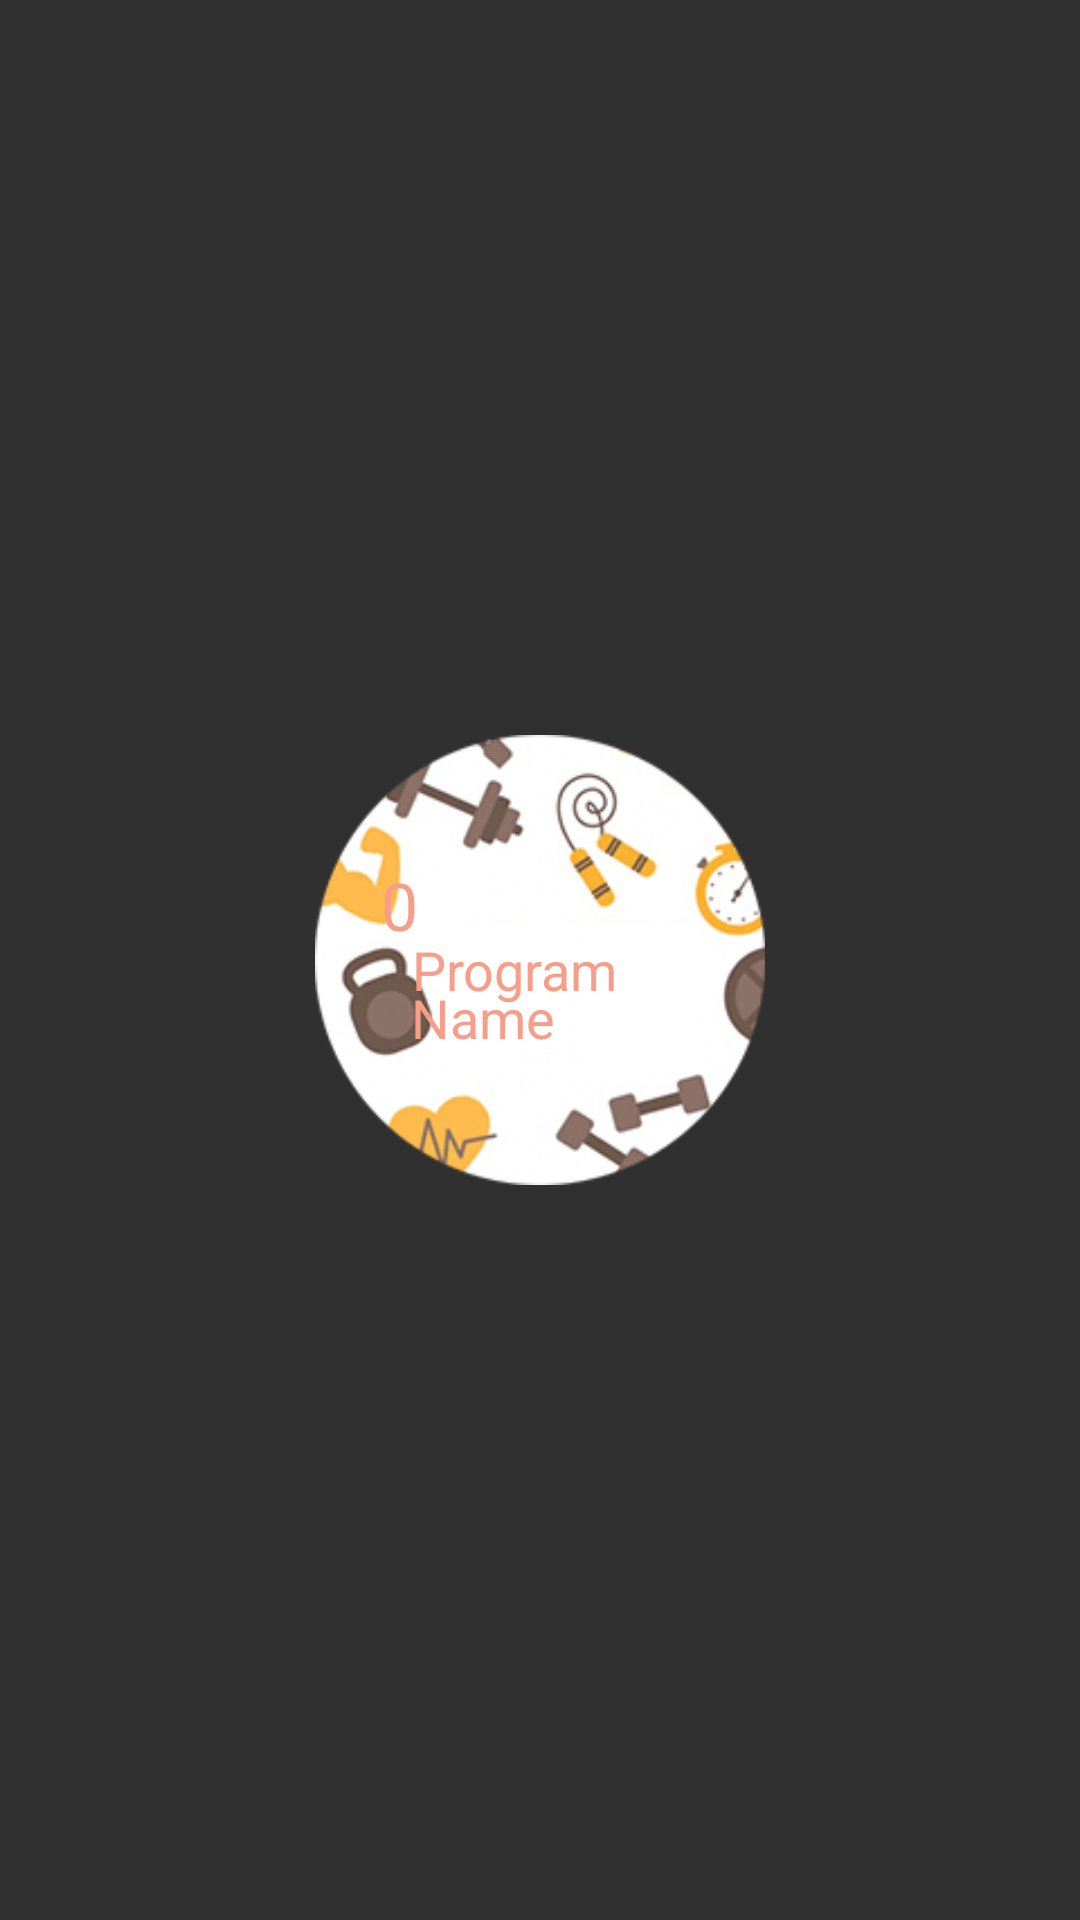

Here is an Android app screen rendered from its layout file. Give the layout XML and the strings, colors and styles it references.
<!-- AndroidManifest.xml: application theme AppTheme -->
<!-- res/layout/fitz_widget_provider.xml -->
<RelativeLayout xmlns:android="http://schemas.android.com/apk/res/android"
    android:id="@+id/widgetID"
    android:layout_width="match_parent"
    android:layout_height="match_parent"
    android:gravity="center"
    android:padding="@dimen/widget_margin">

    <ImageView
        android:id="@+id/appwidget_text"
        android:layout_width="150dp"
        android:layout_height="150dp"
        android:layout_gravity="center"
        android:layout_margin="8dp"
        android:src="@drawable/widgetback"
        android:contentDescription="@string/widget_background" />

    <TextView
        android:id="@+id/user_cal"
        android:layout_width="wrap_content"
        android:layout_height="wrap_content"
        android:layout_marginStart="30dp"
        android:layout_marginTop="50dp"
        android:text="@string/zero"
        android:textAlignment="center"
        android:textColor="@color/colorPrimary"
        android:textSize="22sp" />

    <TextView
        android:id="@+id/prog_name"
        android:layout_width="wrap_content"
        android:layout_height="wrap_content"
        android:layout_marginStart="40dp"
        android:layout_marginTop="74dp"
        android:maxLength="9"
        android:text="@string/program"
        android:textAlignment="center"
        android:textColor="@color/colorPrimary"
        android:textSize="18sp" />

    <TextView
        android:id="@+id/prog_name2"
        android:layout_width="wrap_content"
        android:layout_height="wrap_content"
        android:layout_marginStart="40dp"
        android:layout_marginTop="90dp"
        android:maxLength="9"
        android:text="@string/name2"
        android:textAlignment="center"
        android:textColor="@color/colorPrimary"
        android:textSize="18sp" />

</RelativeLayout>
<!-- resources referenced by this layout -->
<resources>
  <color name="colorPrimary">#F69E8A</color>
  <dimen name="widget_margin">8dp</dimen>
  <!-- drawable widgetback: png bitmap (drawable, 15399 bytes) -->
  <string name="name2">Name</string>
  <string name="program">Program</string>
  <string name="widget_background">widget background</string>
  <string name="zero">0</string>
  <style name="AppTheme" parent="Theme.AppCompat">
          
          <item name="colorPrimary">@color/colorPrimary</item>
          <item name="colorPrimaryDark">@color/colorPrimaryDark</item>
          <item name="colorAccent">@color/colorAccent</item>
          <item name="android:windowContentTransitions">true</item>
      </style>
  <color name="colorPrimaryDark">#c16f5d</color>
  <color name="colorAccent">#F69E8A</color>
</resources>
